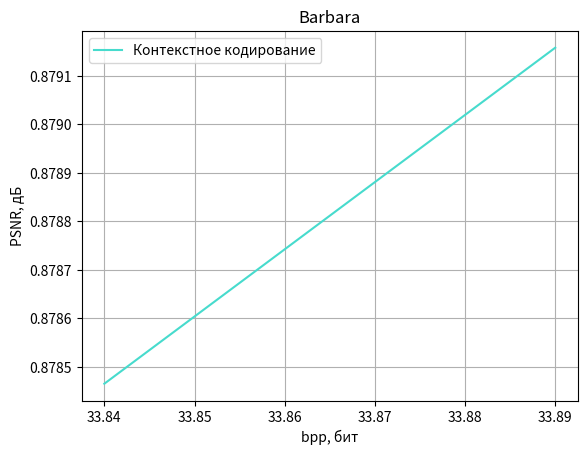

Reproduce this figure in Python.
from matplotlib import pyplot as plt
import numpy as np

CB91_Blue = '#2CBDFE'
CB91_Purple = '#9D2EC5'
CB91_Green = '#47DBCD'
CB91_Pink = '#F3A0F2'
CB91_Violet = '#ddff00'
CB91_Amber = '#F5B14C'

color_list = [CB91_Blue, CB91_Pink, CB91_Green, CB91_Amber,
              CB91_Purple, CB91_Violet]
plt.rcParams['axes.prop_cycle'] = plt.cycler(color=color_list)

# Контекстное кодирование
y = [0.8784652835869684, 0.8791581738954632]
x = [33.84, 33.89]
plt.plot(x, y, label='Контекстное кодирование', color=color_list[2])

# Лес
# y = np.array([35.05325729, 34.55172386, 34.08088541, 33.58116081, 32.52727909 ,31.837055,
#  30.49544195 ,29.8898305 , 29.72475258])
# y -= 0.15
# x = [0.685302734375, 0.619415283203125, 0.567108154296875, 0.526580810546875, 0.44244384765625,
#      0.392120361328125, 0.309814453125, 0.276458740234375, 0.2674560546875]
# plt.plot(x, y,  label='Случа-йный лес глубины 4', color=color_list[3])

# Пни
# y = np.array([35.37244928 ,34.9169995 , 34.31383977, 33.8008013  ,32.71122055 ,31.99670376,
#  29.80043651])
# x = [0.685302734375, 0.619415283203125, 0.567108154296875, 0.526580810546875,
#      0.44244384765625, 0.392120361328125, 0.276458740234375]
# y -= 0.3
# plt.plot(x, y, label='Случайный лес глубины 1', color=color_list[4])

# регрессия
# y = np.array([29.93001554 ,31.14927424 ,31.62341617, 33.24771295, 35.01306626])
# y += 0.07
# x = [0.350128173828125, 0.39703369140625, 0.431549072265625, 0.546539306640625, 0.72369384765625]
# plt.plot(x, y, label='Регрессия 2-го порядка', color=color_list[5])

plt.title('Barbara')
plt.grid(visible=True)
plt.legend()
plt.xlabel('bpp, бит')
plt.ylabel('PSNR, дБ')
plt.show()
